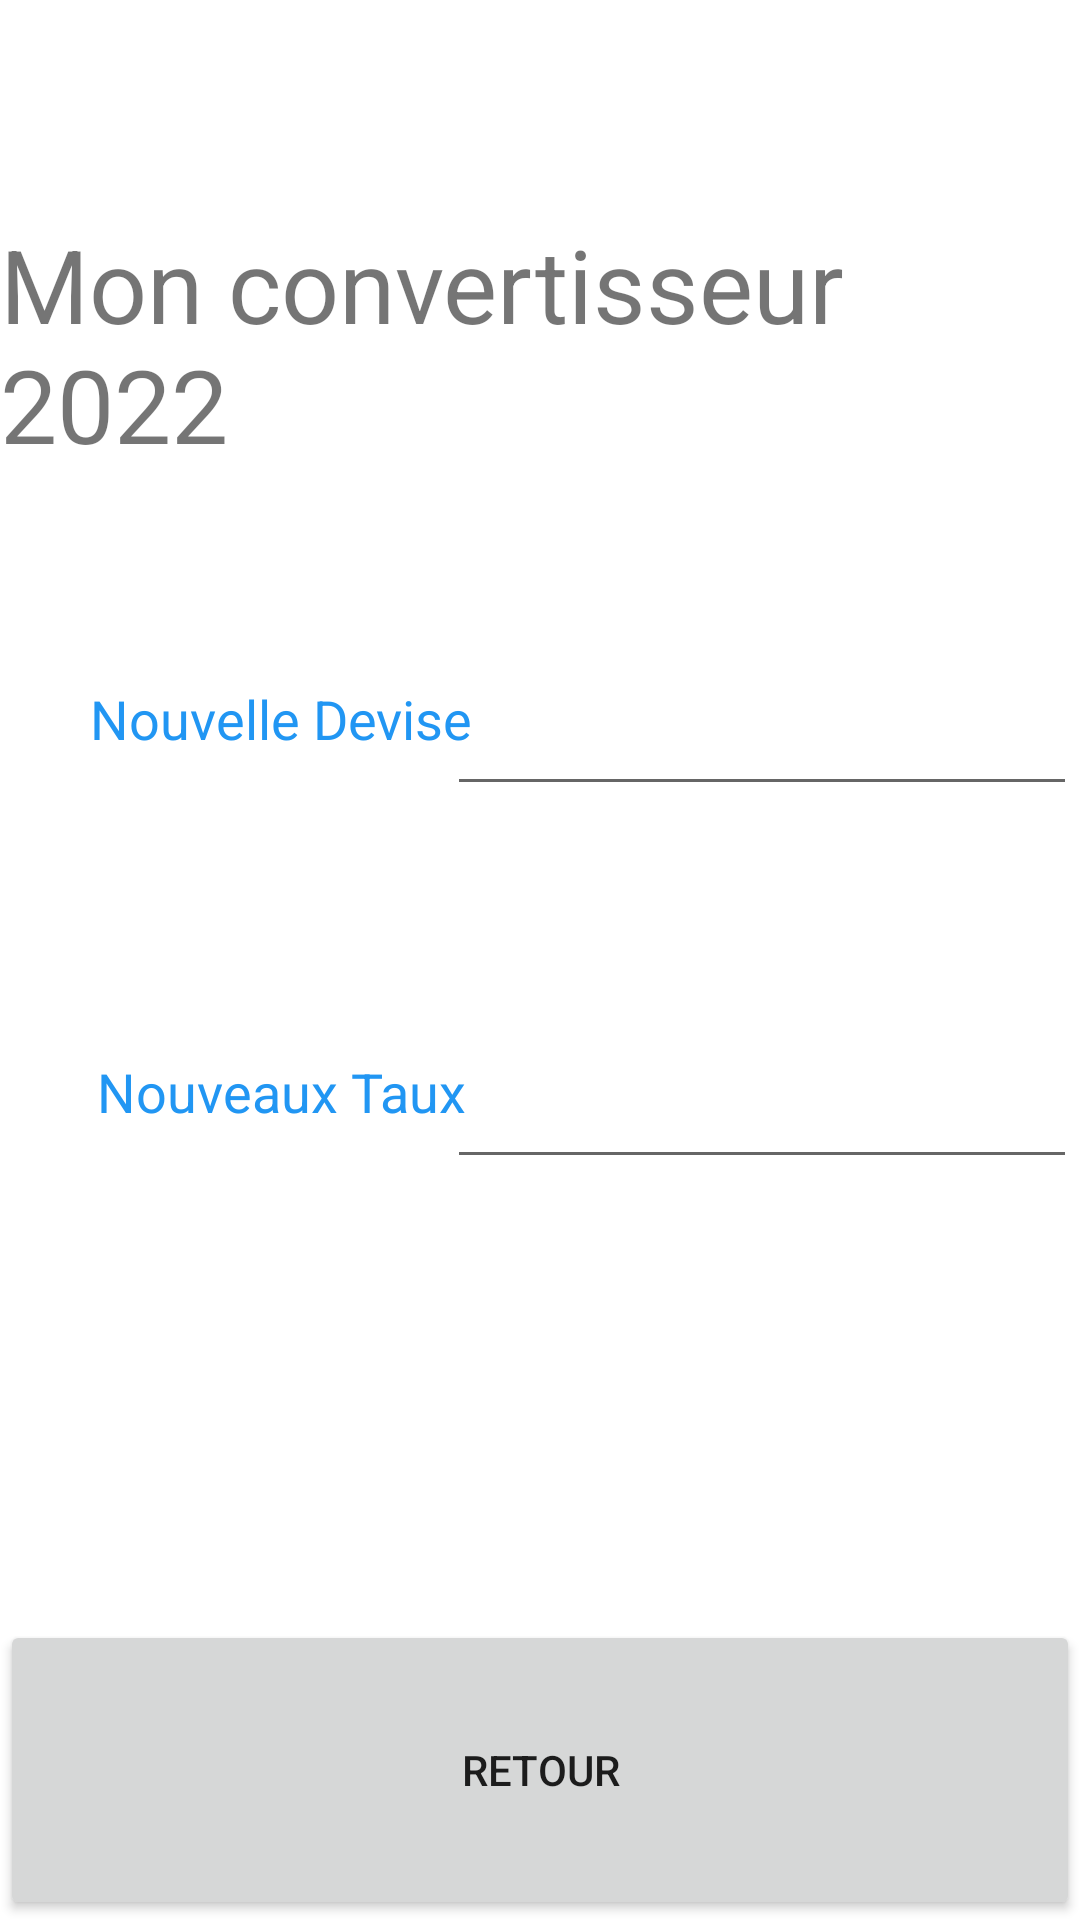

Here is an Android app screen rendered from its layout file. Give the layout XML and the strings, colors and styles it references.
<!-- AndroidManifest.xml: application theme Theme.MyExemple_2A -->
<!-- res/layout/activity_saisie.xml -->
<?xml version="1.0" encoding="utf-8"?>
<androidx.constraintlayout.widget.ConstraintLayout xmlns:android="http://schemas.android.com/apk/res/android"
    xmlns:app="http://schemas.android.com/apk/res-auto"
    xmlns:tools="http://schemas.android.com/tools"
    android:layout_width="match_parent"
    android:layout_height="match_parent"
    tools:context=".SaisieActivity">

    <EditText
        android:id="@+id/newTaux"
        android:layout_width="wrap_content"
        android:layout_height="wrap_content"
        android:ems="10"
        android:inputType="textPersonName"
        app:layout_constraintEnd_toEndOf="@+id/newDevise"
        app:layout_constraintStart_toStartOf="@+id/newDevise"
        app:layout_constraintTop_toTopOf="@+id/textView3" />

    <TextView
        android:id="@+id/textView3"
        android:layout_width="wrap_content"
        android:layout_height="wrap_content"
        android:layout_marginTop="100dp"
        android:text="Nouveaux Taux"
        android:textColor="#2196F3"
        android:textSize="18sp"
        app:layout_constraintEnd_toEndOf="@+id/textView2"
        app:layout_constraintStart_toStartOf="@+id/textView2"
        app:layout_constraintTop_toBottomOf="@+id/textView2" />

    <TextView
        android:id="@+id/textView4"
        android:layout_width="wrap_content"
        android:layout_height="wrap_content"
        android:layout_marginStart="34dp"
        android:layout_marginTop="72dp"
        android:layout_marginEnd="34dp"
        android:text="Mon convertisseur 2022"
        android:textSize="34sp"
        app:layout_constraintEnd_toEndOf="parent"
        app:layout_constraintStart_toStartOf="parent"
        app:layout_constraintTop_toTopOf="parent" />

    <TextView
        android:id="@+id/textView2"
        android:layout_width="wrap_content"
        android:layout_height="wrap_content"
        android:layout_marginStart="30dp"
        android:layout_marginTop="70dp"
        android:text="Nouvelle Devise"
        android:textColor="#2196F3"
        android:textSize="18sp"
        app:layout_constraintStart_toStartOf="parent"
        app:layout_constraintTop_toBottomOf="@+id/textView4" />

    <EditText
        android:id="@+id/newDevise"
        android:layout_width="wrap_content"
        android:layout_height="wrap_content"
        android:layout_marginEnd="10dp"
        android:ems="10"
        android:inputType="textPersonName"
        app:layout_constraintEnd_toEndOf="parent"
        app:layout_constraintStart_toEndOf="@+id/textView2"
        app:layout_constraintTop_toTopOf="@+id/textView2" />

    <Button
        android:id="@+id/btRetour"
        android:layout_width="match_parent"
        android:layout_height="100dp"
        android:text="Retour"
        app:layout_constraintBottom_toBottomOf="parent"
        app:layout_constraintEnd_toEndOf="parent"
        app:layout_constraintHorizontal_bias="0.0"
        app:layout_constraintStart_toStartOf="parent" />
</androidx.constraintlayout.widget.ConstraintLayout>
<!-- resources referenced by this layout -->
<resources>
  <style name="Theme.MyExemple_2A" parent="Theme.MaterialComponents.DayNight.DarkActionBar">
          
          <item name="colorPrimary">@color/purple_500</item>
          <item name="colorPrimaryVariant">@color/purple_700</item>
          <item name="colorOnPrimary">@color/white</item>
          
          <item name="colorSecondary">@color/teal_200</item>
          <item name="colorSecondaryVariant">@color/teal_700</item>
          <item name="colorOnSecondary">@color/black</item>
          
          <item name="android:statusBarColor" tools:targetApi="l">?attr/colorPrimaryVariant</item>
          
      </style>
  <!-- not gathered from this repository: default colours our renderer supplied (Android Studio template values) -->
  <color name="purple_500">#FF6200EE</color>
  <color name="purple_700">#FF3700B3</color>
  <color name="teal_200">#FF03DAC5</color>
  <color name="teal_700">#FF018786</color>
  <color name="black">#FF000000</color>
  <color name="white">#FFFFFFFF</color>
</resources>
